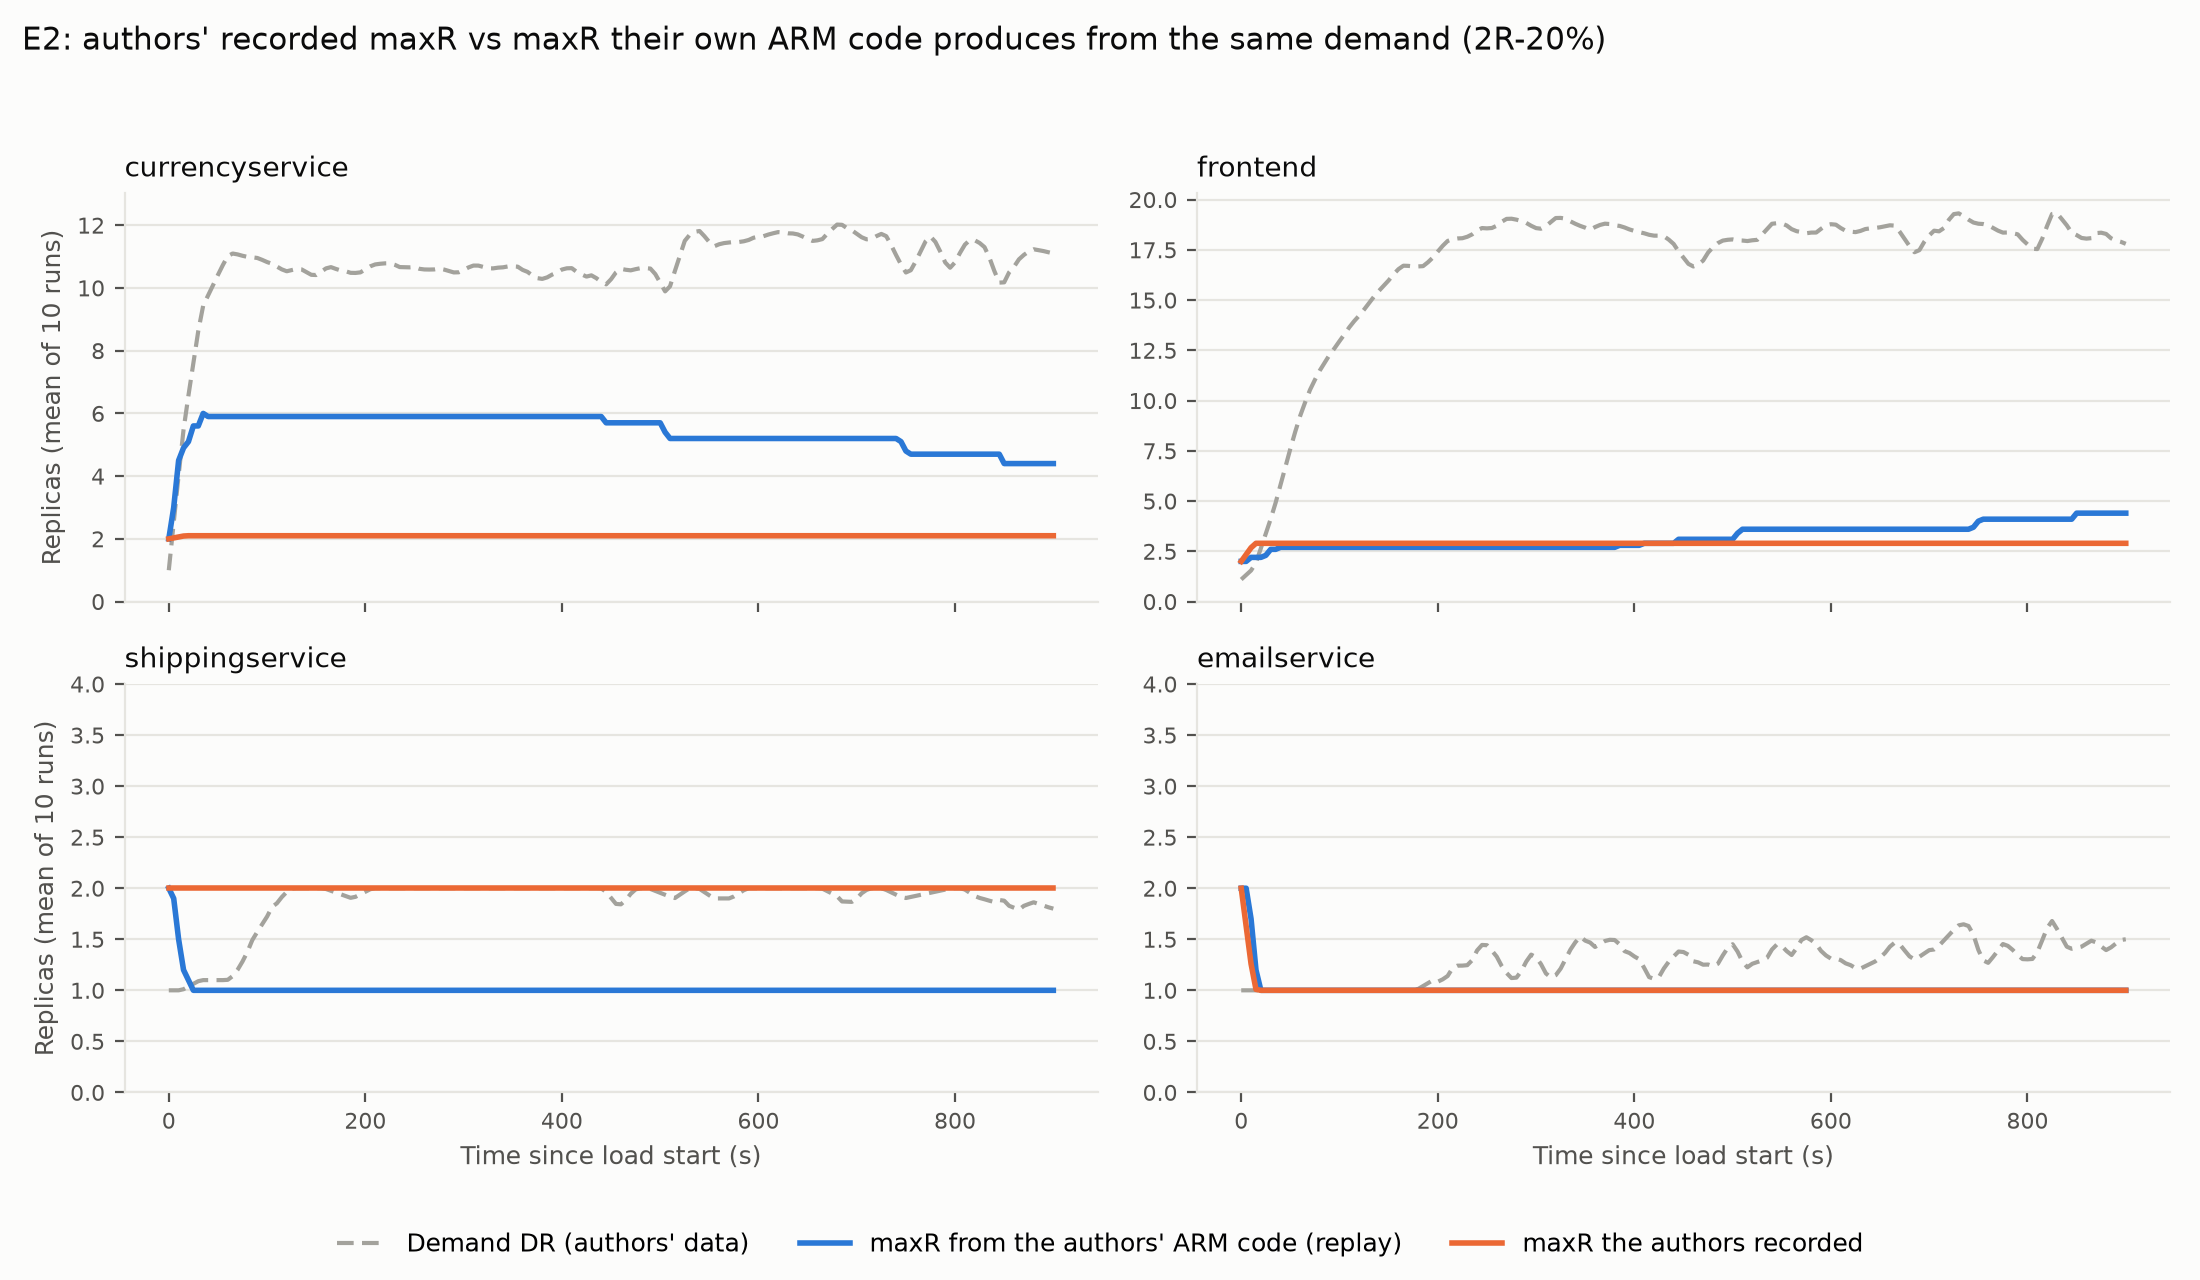

The file beside this chart, header and first rows:
run, t, service, maxR_recorded, maxR_replay
1, 0.0, frontend, 2.0, 2
1, 0.0, adservice, 2.0, 2
1, 0.0, cartservice, 2.0, 2
1, 0.0, currencyservice, 2.0, 2
1, 0.0, checkoutservice, 2.0, 2
1, 0.0, emailservice, 2.0, 2
1, 0.0, paymentservice, 2.0, 2
1, 0.0, shippingservice, 2.0, 2
1, 0.0, productcatalogservice, 2.0, 2
1, 0.0, recommendationservice, 2.0, 2
1, 0.0, redis-cart, 2.0, 2
1, 5.0, frontend, 2.397, 2
1, 5.0, adservice, 2.0, 2
1, 5.0, cartservice, 2.0, 2
1, 5.0, currencyservice, 2.0, 2
1, 5.0, checkoutservice, 2.0, 2
1, 5.0, emailservice, 1.603, 2
1, 5.0, paymentservice, 2.0, 2
1, 5.0, shippingservice, 2.0, 2
1, 5.0, productcatalogservice, 2.0, 2
1, 5.0, recommendationservice, 2.0, 2
1, 5.0, redis-cart, 2.0, 2
1, 10.0, frontend, 2.794, 2
1, 10.0, adservice, 2.0, 2
1, 10.0, cartservice, 2.0, 1
1, 10.0, currencyservice, 2.0, 3
1, 10.0, checkoutservice, 2.0, 2
1, 10.0, emailservice, 1.206, 2
1, 10.0, paymentservice, 2.0, 2
1, 10.0, shippingservice, 2.0, 2
1, 10.0, productcatalogservice, 2.0, 2
1, 10.0, recommendationservice, 2.0, 2
1, 10.0, redis-cart, 2.0, 2
1, 15.0, frontend, 3.0, 2
1, 15.0, adservice, 2.0, 2
1, 15.0, cartservice, 2.0, 2
1, 15.0, currencyservice, 2.0, 3
1, 15.0, checkoutservice, 2.0, 2
1, 15.0, emailservice, 1.0, 1
1, 15.0, paymentservice, 2.0, 2
1, 15.0, shippingservice, 2.0, 1
1, 15.0, productcatalogservice, 2.0, 2
1, 15.0, recommendationservice, 2.0, 2
1, 15.0, redis-cart, 2.0, 2
1, 20.0, frontend, 3.0, 2
1, 20.0, adservice, 2.0, 2
1, 20.0, cartservice, 2.0, 2
1, 20.0, currencyservice, 2.0, 4
1, 20.0, checkoutservice, 2.0, 1
1, 20.0, emailservice, 1.0, 1
1, 20.0, paymentservice, 2.0, 2
1, 20.0, shippingservice, 2.0, 1
1, 20.0, productcatalogservice, 2.0, 2
1, 20.0, recommendationservice, 2.0, 2
1, 20.0, redis-cart, 2.0, 2
1, 25.0, frontend, 3.0, 2
1, 25.0, adservice, 2.0, 1
1, 25.0, cartservice, 2.0, 2
1, 25.0, currencyservice, 2.0, 6
1, 25.0, checkoutservice, 2.0, 1
... 19,850 more rows
